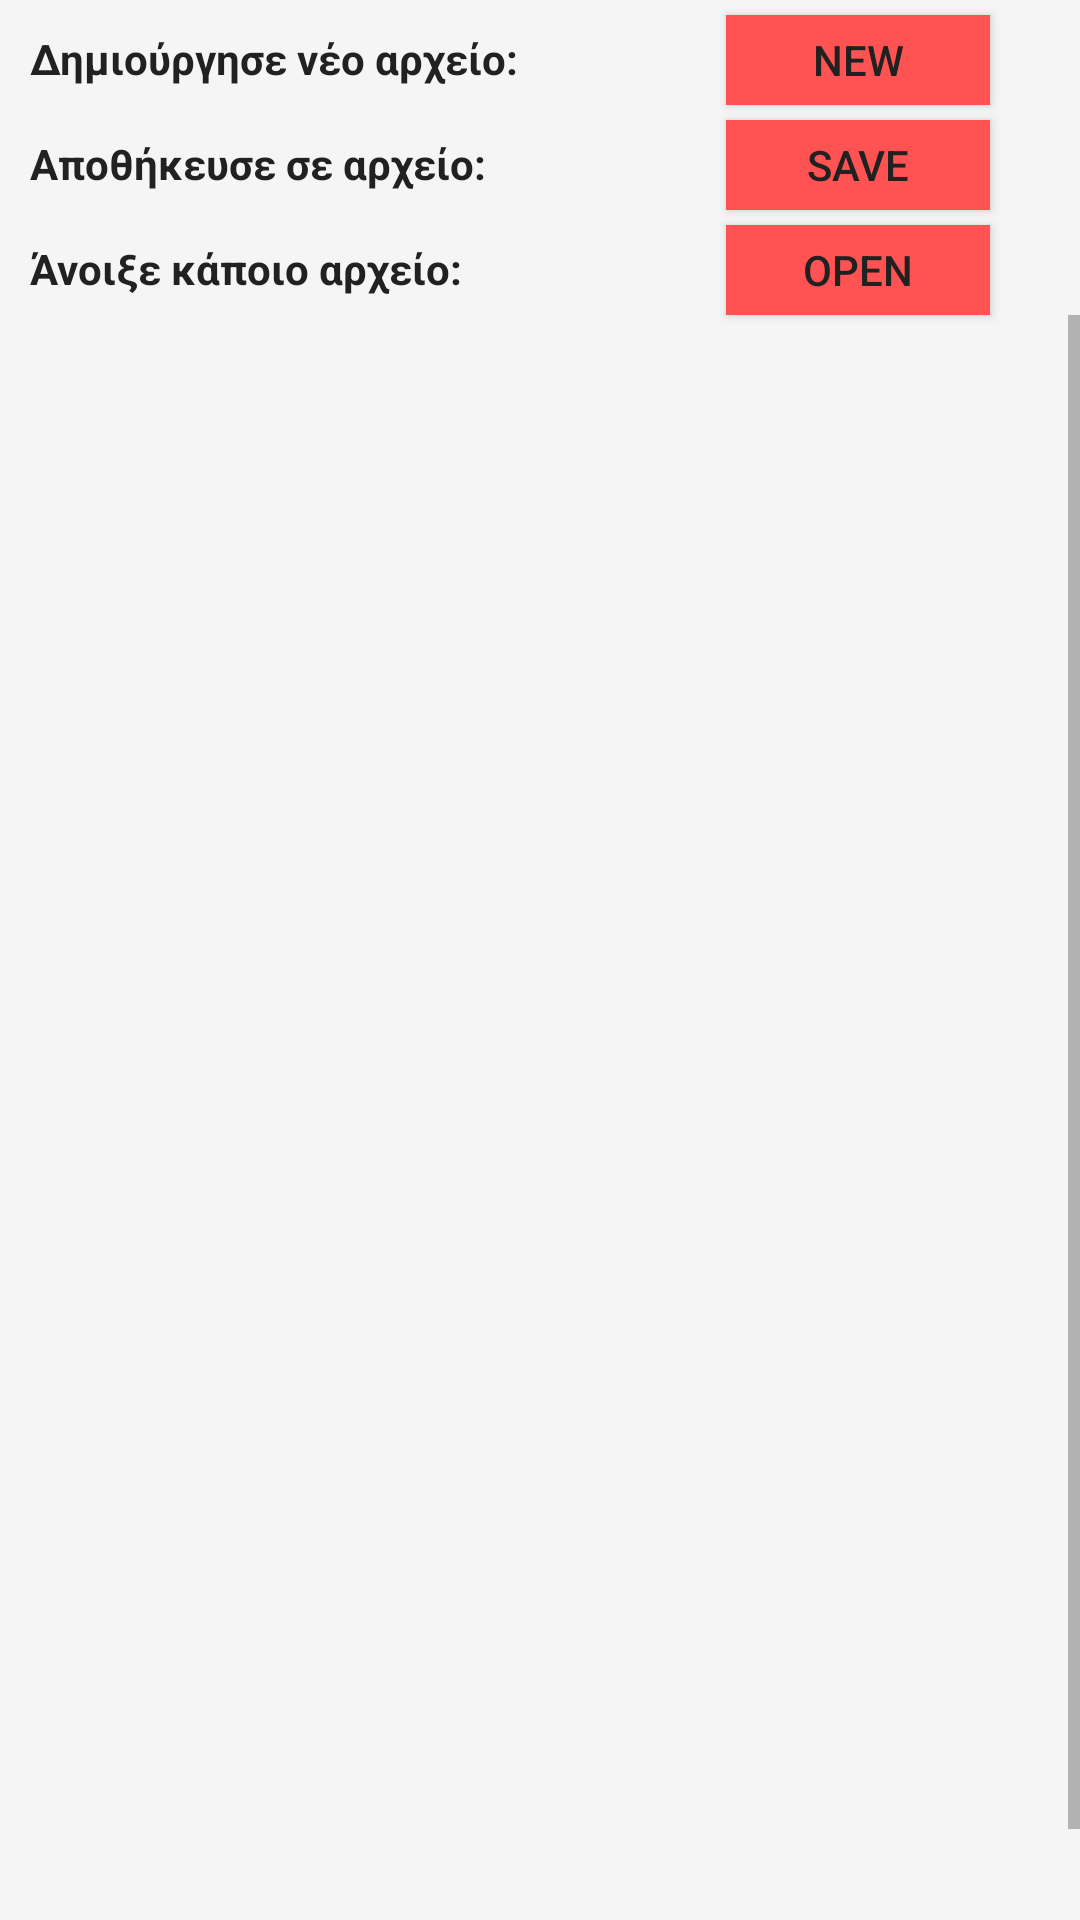

Layout XML and referenced resources for this Android screen:
<!-- AndroidManifest.xml: application theme AppTheme -->
<!-- res/layout/menu_screen.xml -->
<?xml version="1.0" encoding="utf-8"?>
<RelativeLayout xmlns:android="http://schemas.android.com/apk/res/android"
    android:orientation="vertical" android:layout_width="match_parent"
    android:layout_height="match_parent">

    <TextView
        android:layout_width="wrap_content"
        android:layout_height="wrap_content"
        android:text="Δημιούργησε νέο αρχείο:"
        android:textSize="14dp"
        android:paddingTop="10dp"
        android:paddingLeft="10dp"
        android:textStyle="bold"
        android:id="@+id/textView"
        android:textColor="@color/colorTextPrimary"
        android:layout_alignParentTop="true"
        android:layout_alignParentLeft="true"
        android:layout_alignParentStart="true" />

    <TextView
        android:layout_width="wrap_content"
        android:layout_height="wrap_content"
        android:text="Αποθήκευσε σε αρχείο:"
        android:id="@+id/textView2"
        android:textSize="14dp"
        android:paddingTop="5dp"
        android:paddingLeft="10dp"
        android:textStyle="bold"
        android:textColor="@color/colorTextPrimary"
        android:layout_alignTop="@+id/btnSave"
        android:layout_alignParentLeft="true"
        android:layout_alignParentStart="true" />

    <TextView
        android:layout_width="wrap_content"
        android:layout_height="wrap_content"
        android:text="Άνοιξε κάποιο αρχείο:"
        android:id="@+id/textView3"
        android:textSize="14dp"
        android:paddingTop="10dp"
        android:paddingLeft="10dp"
        android:textStyle="bold"
        android:textColor="@color/colorTextPrimary"
        android:layout_below="@+id/btnSave"
        android:layout_alignParentLeft="true"
        android:layout_alignParentStart="true" />

    <Button
        android:layout_width="wrap_content"
        android:layout_height="30dp"
        android:text="New"
        android:onClick="newFile"
        android:id="@+id/btnNew"
        android:background="@color/colorAccent"
        android:layout_marginRight="30dp"
        android:layout_marginEnd="30dp"
        android:layout_marginTop="5dp"
        android:layout_alignParentTop="true"
        android:layout_alignParentRight="true"
        android:layout_alignParentEnd="true" />

    <Button
        android:layout_width="wrap_content"
        android:layout_height="30dp"
        android:text="Save"
        android:id="@+id/btnSave"
        android:onClick="saveFile"
        android:background="@color/colorAccent"
        android:layout_below="@+id/btnNew"
        android:layout_marginTop="5dp"
        android:layout_alignLeft="@+id/btnNew"
        android:layout_alignStart="@+id/btnNew" />

    <Button
        android:layout_width="wrap_content"
        android:layout_height="30dp"
        android:text="Open"
        android:onClick="openFile"
        android:id="@+id/btnOpen"
        android:background="@color/colorAccent"
        android:layout_marginTop="5dp"
        android:layout_below="@+id/btnSave"
        android:layout_alignLeft="@+id/btnSave"
        android:layout_alignStart="@+id/btnSave" />

    <ScrollView
        android:id="@+id/scroller"
        android:layout_width="fill_parent"
        android:layout_height="fill_parent"
        android:scrollbars="vertical"
        android:fillViewport="true"
        android:layout_below="@+id/btnOpen"
        android:layout_alignParentLeft="true"
        android:layout_alignParentStart="true"
        android:layout_alignParentBottom="true">

    <EditText
        android:layout_width="fill_parent"
        android:layout_height="fill_parent"
        android:inputType="textMultiLine"
        android:ems="10"
        android:id="@+id/editText"
        android:layout_below="@+id/btnOpen"
        android:layout_marginTop="32dp"
        android:layout_alignParentRight="true"
        android:layout_alignParentEnd="true"
        android:layout_alignParentLeft="true"
        android:layout_alignParentStart="true"
        android:layout_alignParentBottom="true" />

    </ScrollView>

</RelativeLayout>
<!-- resources referenced by this layout -->
<resources>
  <color name="colorAccent">#FF5252</color>
  <color name="colorTextPrimary">#212121</color>
  <style name="AppTheme" parent="Theme.AppCompat.Light">
          
          <item name="colorPrimary">@color/colorPrimary</item>
          <item name="colorPrimaryDark">@color/colorPrimaryDark</item>
          <item name="colorAccent">@color/colorAccent</item>
          <item name="android:textColorPrimary">@color/colorTextPrimary</item>
          <item name="android:textColorSecondary">@color/colorTextSecondary</item>
          <item name="android:icon">@color/icons</item>
          <item name="android:divider">@color/divider</item>
          <item name="android:colorBackground">@color/colorBakground</item>
      </style>
  <color name="colorPrimary">#4CAF50</color>
  <color name="colorPrimaryDark">#388E3C</color>
  <color name="colorTextSecondary">#757575</color>
  <color name="icons">#FFFFFF</color>
  <color name="divider">#BDBDBD</color>
  <color name="colorBakground">#F5F5F5</color>
</resources>
